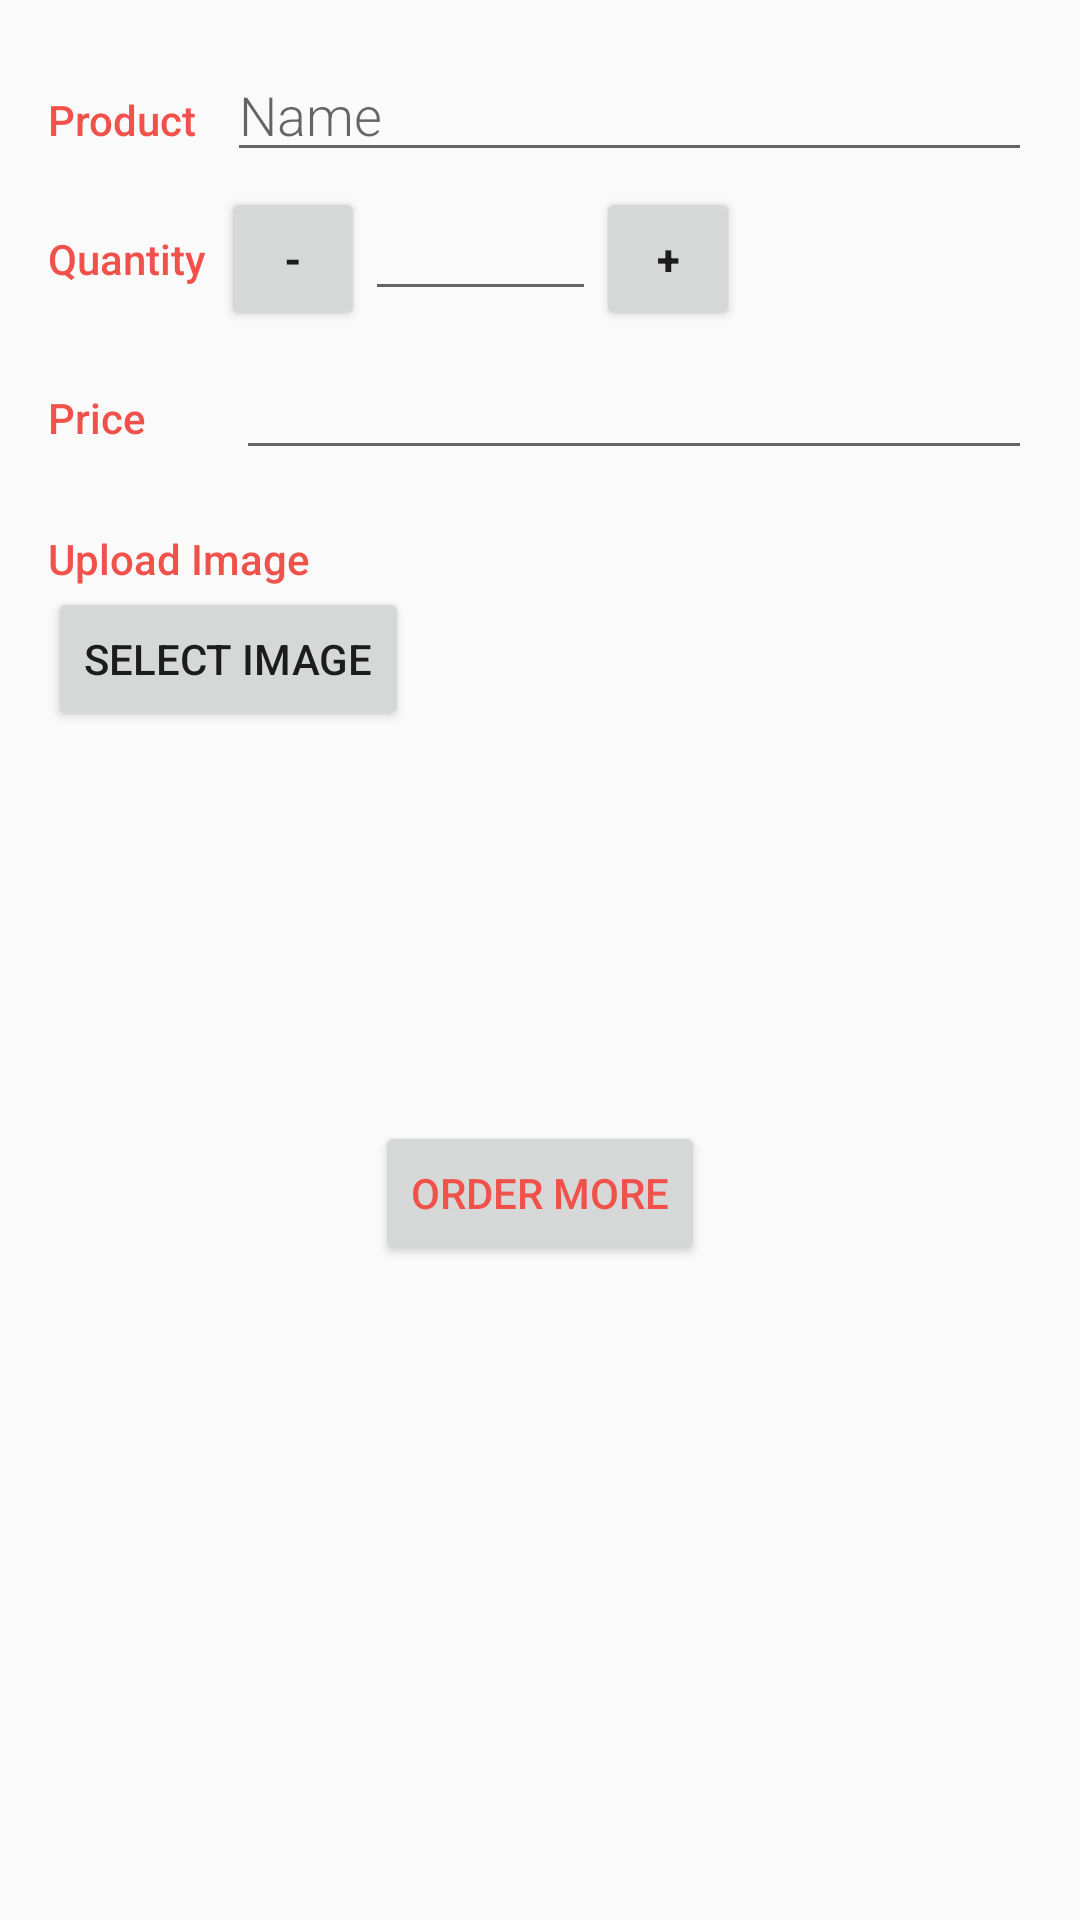

Write the Android layout XML for this screen, with the resource values it uses.
<!-- AndroidManifest.xml: activity theme EditorTheme -->
<!-- res/layout/activity_editor.xml -->
<?xml version="1.0" encoding="utf-8"?>
<LinearLayout xmlns:android="http://schemas.android.com/apk/res/android"
    xmlns:tools="http://schemas.android.com/tools"
    android:orientation="vertical"
    android:layout_width="match_parent"
    android:layout_height="match_parent"
    android:padding="16dp">

    <LinearLayout
        android:layout_width="match_parent"
        android:layout_height="wrap_content"
        android:orientation="horizontal"
        android:paddingBottom="5dp">

        <TextView
            android:text="Product"
            style="@style/CategoryStyle"/>

        <EditText
            android:id="@+id/edit_product_name"
            android:layout_marginLeft="10dp"
            android:hint="Name"
            android:inputType="textCapWords"
            style="@style/EditorFieldStyle" />
    </LinearLayout>

    <LinearLayout
        android:layout_width="match_parent"
        android:layout_height="wrap_content"
        android:orientation="horizontal"
        android:paddingBottom="5dp" >
        <TextView
            android:id="@+id/quantity_text"
            android:text="Quantity"
            style="@style/CategoryStyle"/>
        <Button
            android:id="@+id/minus_quantity_button"
            android:layout_width="48dp"
            android:layout_height="48dp"
            android:layout_below="@+id/quantity_text"
            android:layout_marginLeft="5dp"
            android:text="-"
            android:textStyle="bold" />

        <EditText
            android:id="@+id/edit_product_Quantity"
            android:layout_width="77dp"
            android:layout_height="wrap_content"
            android:layout_below="@+id/quantity_text"
            android:layout_toRightOf="@+id/minus_quantity_button"
            android:gravity="center_horizontal"
            android:inputType="numberDecimal"
            tools:text="42" />

        <Button
            android:id="@+id/plus_quantity_button"
            android:layout_width="48dp"
            android:layout_height="48dp"
            android:layout_below="@+id/quantity_text"
            android:layout_toRightOf="@+id/edit_product_Quantity"
            android:text="+"
            android:textStyle="bold" />
    </LinearLayout>

    <LinearLayout
        android:layout_width="match_parent"
        android:layout_height="wrap_content"
        android:orientation="horizontal">

        <TextView
            android:text="Price"
            style="@style/CategoryStyle"/>
        <EditText
            android:id="@+id/edit_product_Price"
            android:layout_marginLeft="30dp"
            android:hint=""
            android:inputType="number"
            style="@style/EditorFieldStyle" />

    </LinearLayout>

    <TextView
        android:layout_width="wrap_content"
        android:layout_height="wrap_content"
        android:textColor="@color/colorAccent"
        android:textAppearance="?android:textAppearanceSmall"
        android:layout_marginTop="20dp"
        android:fontFamily="sans-serif-medium"
        android:text="Upload Image"/>

    <Button
        android:id="@+id/product_image_button"
        android:layout_width="wrap_content"
        android:layout_height="wrap_content"
        android:text="Select Image" />

    <ImageView
        android:id="@+id/image_view"
        android:layout_width="match_parent"
        android:layout_height="100dp"
        android:scaleType="fitCenter"
        android:src="@drawable/ic_add_image"
        />

    <Button
        android:id="@+id/order_more_button"
        android:layout_width="wrap_content"
        android:layout_height="wrap_content"
        android:layout_gravity="center_horizontal"
        android:layout_marginTop="30dp"
        android:textColor="@color/colorAccent"
        android:text="ORDER MORE" />
</LinearLayout>
<!-- resources referenced by this layout -->
<resources>
  <color name="colorAccent">#F0514B</color>
  <style name="CategoryStyle">
          <item name="android:layout_height">wrap_content</item>
          <item name="android:layout_width">wrap_content</item>
          
          
          <item name="android:textColor">@color/colorAccent</item>
          <item name="android:fontFamily">sans-serif-medium</item>
          <item name="android:textAppearance">?android:textAppearanceSmall</item>
      </style>
  <style name="EditorFieldStyle">
          <item name="android:layout_height">wrap_content</item>
          <item name="android:layout_width">match_parent</item>
          <item name="android:fontFamily">sans-serif-light</item>
          <item name="android:textAppearance">?android:textAppearanceMedium</item>
      </style>
  <style name="EditorTheme" parent="Theme.AppCompat.Light.DarkActionBar">
          <item name="colorPrimary">@color/editorColorPrimary</item>
          <item name="colorPrimaryDark">@color/editorColorPrimaryDark</item>
          <item name="colorAccent">@color/colorAccent</item>
      </style>
  <color name="editorColorPrimary">#2D3640</color>
  <color name="editorColorPrimaryDark">#394450</color>
</resources>
